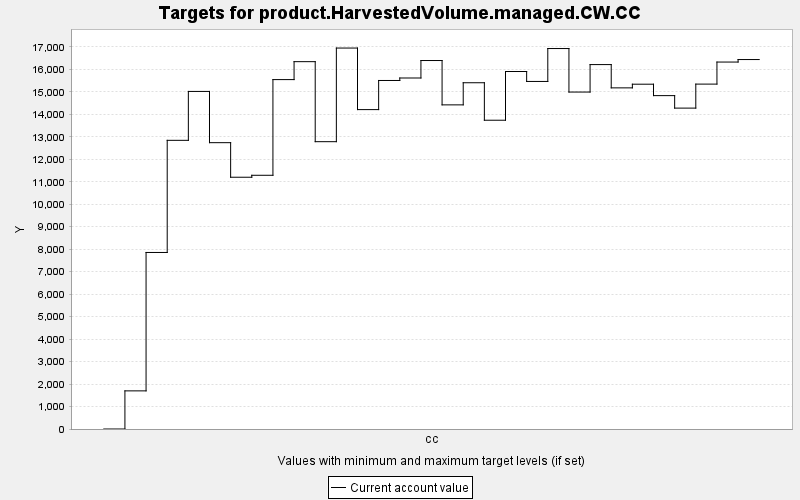

The data file committed next to this chart (first rows):
TARGET, PERIOD, YEAR, PERIODWIDTH, MINIMUM, MAXIMUM, MINWEIGHT, MAXWEIGHT, CURRENT, SUMMARY
product.HarvestedVolume.managed.CW.CC, 0, 0, 10.0, 0.0, 10000, 1.0, 1.0, 0.0, 0.0
product.HarvestedVolume.managed.CW.CC, 1, 10, 10.0, 0.0, 10000, 1.0, 1.0, 1697, 0.0
product.HarvestedVolume.managed.CW.CC, 2, 20, 10.0, 0.0, 10000, 1.0, 1.0, 7854, 0.0
product.HarvestedVolume.managed.CW.CC, 3, 30, 10.0, 0.0, 10000, 1.0, 1.0, 12844, 0.0
product.HarvestedVolume.managed.CW.CC, 4, 40, 10.0, 0.0, 10000, 1.0, 1.0, 15020, 0.0
product.HarvestedVolume.managed.CW.CC, 5, 50, 10.0, 0.0, 10000, 1.0, 1.0, 12740, 0.0
product.HarvestedVolume.managed.CW.CC, 6, 60, 10.0, 0.0, 10000, 1.0, 1.0, 11202, 0.0
product.HarvestedVolume.managed.CW.CC, 7, 70, 10.0, 0.0, 10000, 1.0, 1.0, 11289, 0.0
product.HarvestedVolume.managed.CW.CC, 8, 80, 10.0, 0.0, 10000, 1.0, 1.0, 15546, 0.0
product.HarvestedVolume.managed.CW.CC, 9, 90, 10.0, 0.0, 10000, 1.0, 1.0, 16344, 0.0
product.HarvestedVolume.managed.CW.CC, 10, 100, 10.0, 0.0, 10000, 1.0, 1.0, 12784, 0.0
product.HarvestedVolume.managed.CW.CC, 11, 110, 10.0, 0.0, 10000, 1.0, 1.0, 16950, 0.0
product.HarvestedVolume.managed.CW.CC, 12, 120, 10.0, 0.0, 10000, 1.0, 1.0, 14211, 0.0
product.HarvestedVolume.managed.CW.CC, 13, 130, 10.0, 0.0, 10000, 1.0, 1.0, 15507, 0.0
product.HarvestedVolume.managed.CW.CC, 14, 140, 10.0, 0.0, 10000, 1.0, 1.0, 15617, 0.0
product.HarvestedVolume.managed.CW.CC, 15, 150, 10.0, 0.0, 10000, 1.0, 1.0, 16394, 0.0
product.HarvestedVolume.managed.CW.CC, 16, 160, 10.0, 0.0, 10000, 1.0, 1.0, 14422, 0.0
product.HarvestedVolume.managed.CW.CC, 17, 170, 10.0, 0.0, 10000, 1.0, 1.0, 15406, 0.0
product.HarvestedVolume.managed.CW.CC, 18, 180, 10.0, 0.0, 10000, 1.0, 1.0, 13738, 0.0
product.HarvestedVolume.managed.CW.CC, 19, 190, 10.0, 0.0, 10000, 1.0, 1.0, 15906, 0.0
product.HarvestedVolume.managed.CW.CC, 20, 200, 10.0, 0.0, 10000, 1.0, 1.0, 15464, 0.0
product.HarvestedVolume.managed.CW.CC, 21, 210, 10.0, 0.0, 10000, 1.0, 1.0, 16928, 0.0
product.HarvestedVolume.managed.CW.CC, 22, 220, 10.0, 0.0, 10000, 1.0, 1.0, 14992, 0.0
product.HarvestedVolume.managed.CW.CC, 23, 230, 10.0, 0.0, 10000, 1.0, 1.0, 16214, 0.0
product.HarvestedVolume.managed.CW.CC, 24, 240, 10.0, 0.0, 10000, 1.0, 1.0, 15178, 0.0
product.HarvestedVolume.managed.CW.CC, 25, 250, 10.0, 0.0, 10000, 1.0, 1.0, 15341, 0.0
product.HarvestedVolume.managed.CW.CC, 26, 260, 10.0, 0.0, 10000, 1.0, 1.0, 14833, 0.0
product.HarvestedVolume.managed.CW.CC, 27, 270, 10.0, 0.0, 10000, 1.0, 1.0, 14278, 0.0
product.HarvestedVolume.managed.CW.CC, 28, 280, 10.0, 0.0, 10000, 1.0, 1.0, 15346, 0.0
product.HarvestedVolume.managed.CW.CC, 29, 290, 10.0, 0.0, 10000, 1.0, 1.0, 16327, 0.0
product.HarvestedVolume.managed.CW.CC, 30, 300, 10.0, 0.0, 10000, 1.0, 1.0, 16438, 0.0
